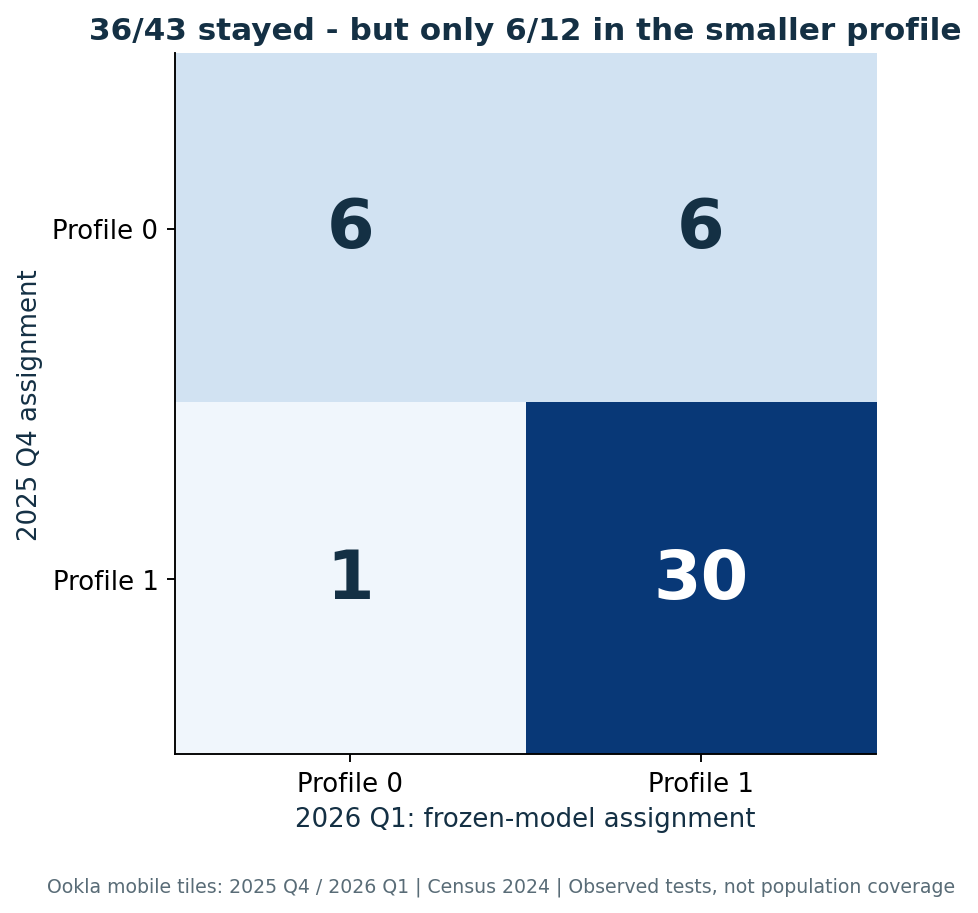

The table this chart was drawn from, first rows:
GEOID, NAME, profile, next_profile, same_profile
8001, Adams, 1, 1, True
8003, Alamosa, 1, 1, True
8005, Arapahoe, 1, 1, True
8007, Archuleta, 0, 0, True
8013, Boulder, 1, 1, True
8014, Broomfield, 1, 1, True
8015, Chaffee, 0, 1, False
8019, Clear Creek, 1, 1, True
8029, Delta, 1, 1, True
8031, Denver, 1, 1, True
8035, Douglas, 1, 1, True
8037, Eagle, 1, 1, True
8039, Elbert, 1, 1, True
8041, El Paso, 1, 1, True
8043, Fremont, 1, 1, True
8045, Garfield, 1, 1, True
8047, Gilpin, 0, 0, True
8049, Grand, 1, 1, True
8051, Gunnison, 1, 1, True
8055, Huerfano, 0, 1, False
8059, Jefferson, 1, 1, True
8067, La Plata, 0, 0, True
8069, Larimer, 1, 1, True
8071, Las Animas, 0, 0, True
8073, Lincoln, 1, 1, True
8075, Logan, 0, 1, False
8077, Mesa, 1, 1, True
8081, Moffat, 1, 1, True
8083, Montezuma, 0, 0, True
8085, Montrose, 1, 1, True
8087, Morgan, 1, 1, True
8089, Otero, 1, 1, True
8091, Ouray, 0, 1, False
8093, Park, 0, 1, False
8097, Pitkin, 1, 1, True
8099, Prowers, 1, 1, True
8101, Pueblo, 1, 1, True
8107, Routt, 0, 0, True
8113, San Miguel, 0, 1, False
8117, Summit, 1, 1, True
8119, Teller, 1, 1, True
8123, Weld, 1, 1, True
8125, Yuma, 1, 0, False
